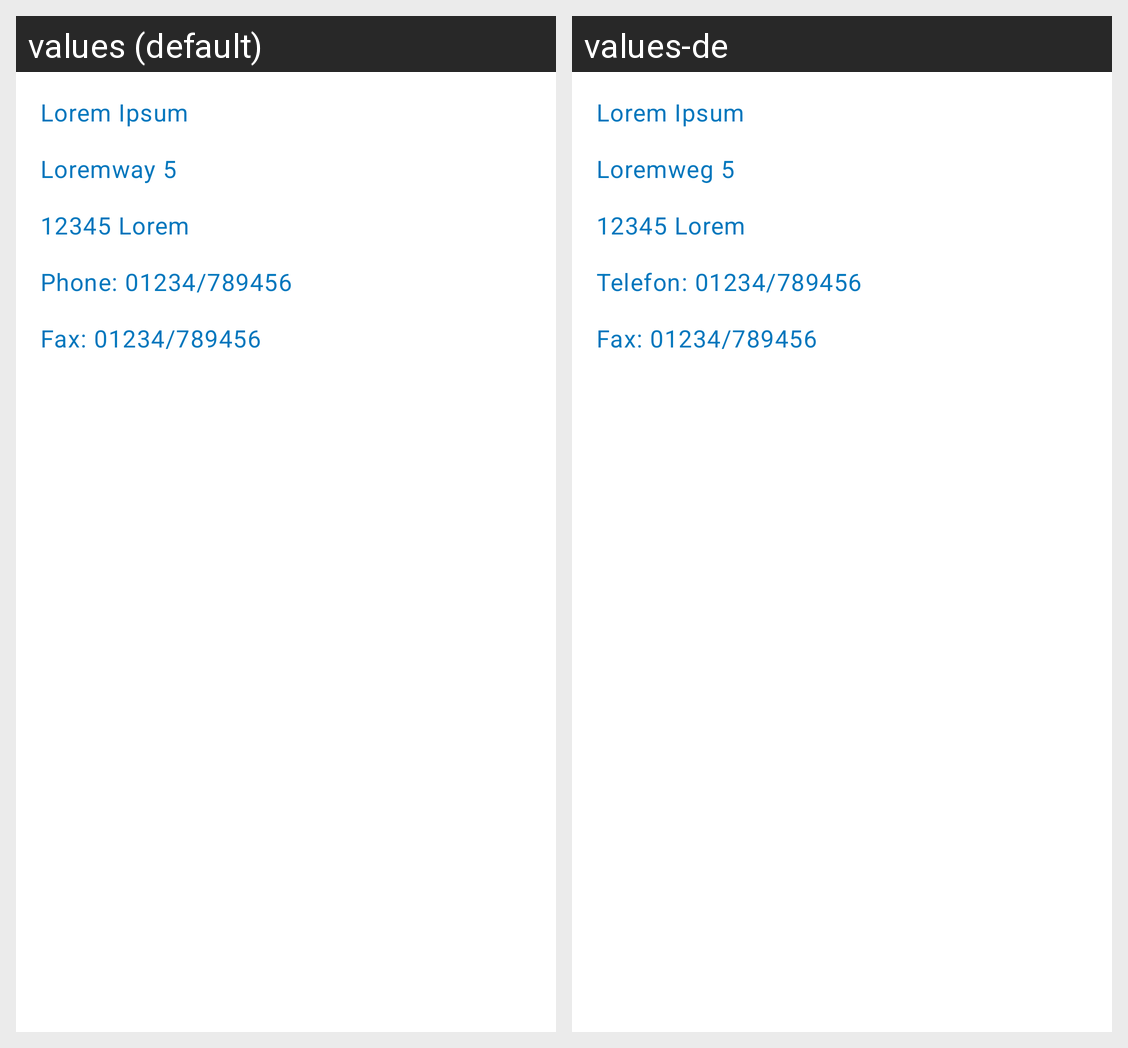

For this localized Android screen grid, give each drawn string resource with its value in every locale shown.
Android screen res/layout/fragment_legal_notifications.xml rendered under 2 locales, left to right: values (default), values-de. Device: Nexus 5 (rendered at 1080×1920; each locale shown at half size, 540×960, under a caption strip naming it); theme AppTheme.
Strings drawn on this screen, with the default value and each locale's value (text and hints the layout hard-codes, and strings that could not be matched under every locale, appear in the picture but are not listed):

tmp_name
  values: Lorem Ipsum
  values-de: Lorem Ipsum  [not translated; the default value is used]

tmp_street
  values: Loremway 5
  values-de: Loremweg 5

tmp_city
  values: 12345 Lorem
  values-de: 12345 Lorem  [not translated; the default value is used]

tmp_phone
  values: Phone: 01234/789456
  values-de: Telefon: 01234/789456

tmp_fax
  values: Fax: 01234/789456
  values-de: Fax: 01234/789456  [not translated; the default value is used]
